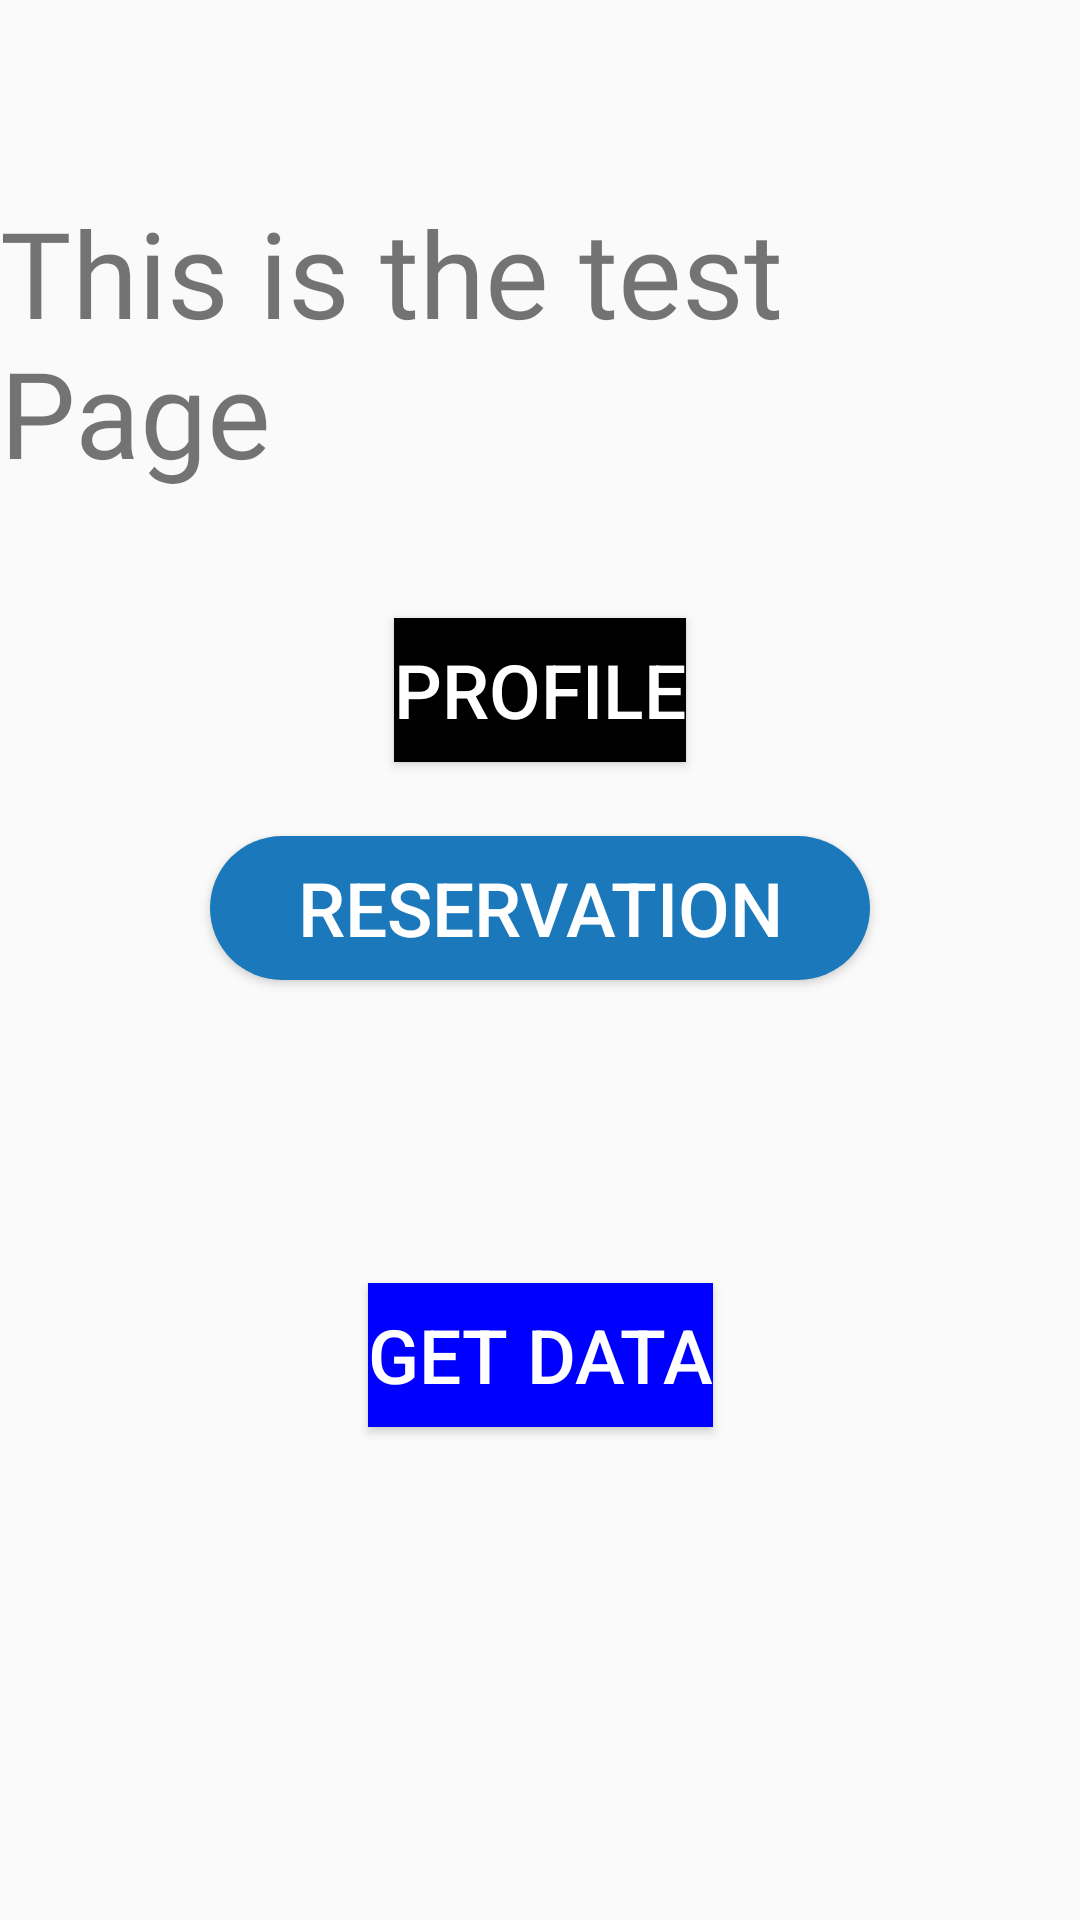

The Android layout XML behind this screen, and the referenced resources:
<!-- AndroidManifest.xml: application theme Theme.TicketNow -->
<!-- res/layout/activity_test.xml -->
<?xml version="1.0" encoding="utf-8"?>
<androidx.constraintlayout.widget.ConstraintLayout xmlns:android="http://schemas.android.com/apk/res/android"
    xmlns:app="http://schemas.android.com/apk/res-auto"
    xmlns:tools="http://schemas.android.com/tools"
    android:layout_width="match_parent"
    android:layout_height="match_parent"
    tools:context=".TestActivity">

    <TextView
        android:id="@+id/textView5"
        android:layout_width="wrap_content"
        android:layout_height="wrap_content"
        android:layout_marginTop="64dp"
        android:fontFamily="@font/patrick_hand"
        android:text="This is the test Page"
        android:textSize="40dp"
        app:layout_constraintEnd_toEndOf="parent"
        app:layout_constraintHorizontal_bias="0.503"
        app:layout_constraintStart_toStartOf="parent"
        app:layout_constraintTop_toTopOf="parent" />

    <Button
        android:id="@+id/btnBack"
        android:layout_width="wrap_content"
        android:layout_height="wrap_content"
        android:background="@color/black"
        android:text="Profile"
        android:textColor="@color/white"
        android:textSize="25dp"
        app:layout_constraintBottom_toBottomOf="parent"
        app:layout_constraintEnd_toEndOf="parent"
        app:layout_constraintStart_toStartOf="parent"
        app:layout_constraintTop_toBottomOf="@+id/textView5"
        app:layout_constraintVertical_bias="0.098" />

    <Button
        android:id="@+id/btnReservation"
        android:layout_width="220dp"
        android:layout_height="wrap_content"
        android:background="@drawable/background_button"
        android:text="Reservation"
        android:textColor="@color/white"
        android:textSize="25dp"
        app:layout_constraintBottom_toBottomOf="parent"
        app:layout_constraintEnd_toEndOf="parent"
        app:layout_constraintStart_toStartOf="parent"
        app:layout_constraintTop_toBottomOf="@+id/textView5"
        app:layout_constraintVertical_bias="0.268" />

    <Button
        android:id="@+id/btnGet"
        android:layout_width="wrap_content"
        android:layout_height="wrap_content"
        android:background="#0000FF"
        android:text="Get Data"
        android:textColor="@color/white"
        android:textSize="25dp"
        app:layout_constraintBottom_toBottomOf="parent"
        app:layout_constraintEnd_toEndOf="parent"
        app:layout_constraintStart_toStartOf="parent"
        app:layout_constraintTop_toBottomOf="@+id/textView5"
        app:layout_constraintVertical_bias="0.616" />

    <TextView
        android:id="@+id/response"
        android:layout_width="432dp"
        android:layout_height="222dp"
        app:layout_constraintBottom_toBottomOf="parent"
        app:layout_constraintEnd_toEndOf="parent"
        app:layout_constraintStart_toStartOf="parent"
        app:layout_constraintTop_toBottomOf="@+id/btnGet"
        app:layout_constraintVertical_bias="1.0" />


</androidx.constraintlayout.widget.ConstraintLayout>
<!-- resources referenced by this layout -->
<resources>
  <color name="black">#FF000000</color>
  <color name="white">#FFFFFFFF</color>
  <!-- drawable background_button (drawable) -->
  <?xml version="1.0" encoding="utf-8"?>
  <selector xmlns:android="http://schemas.android.com/apk/res/android">
  <item>
      <shape android:shape="rectangle">
          <solid android:color="#1B79BB" />
          <corners android:radius="50dp" />
      </shape>
  </item>
  </selector>
  <style name="Theme.TicketNow" parent="Theme.AppCompat.Light.NoActionBar">
          
          <item name="colorPrimary">@color/purple_200</item>
          <item name="colorPrimaryVariant">@color/black</item>
          <item name="colorOnPrimary">@color/white</item>
  
          
          <item name="colorSecondary">@color/teal_200</item>
          <item name="colorSecondaryVariant">@color/teal_700</item>
          <item name="colorOnSecondary">@color/black</item>
  
          
          <item name="android:statusBarColor" tools:targetApi="l">?attr/colorPrimaryVariant</item>
  
          
      </style>
  <color name="purple_200">#CD0909</color>
  <color name="teal_200">#FF03DAC5</color>
  <color name="teal_700">#FF018786</color>
</resources>
